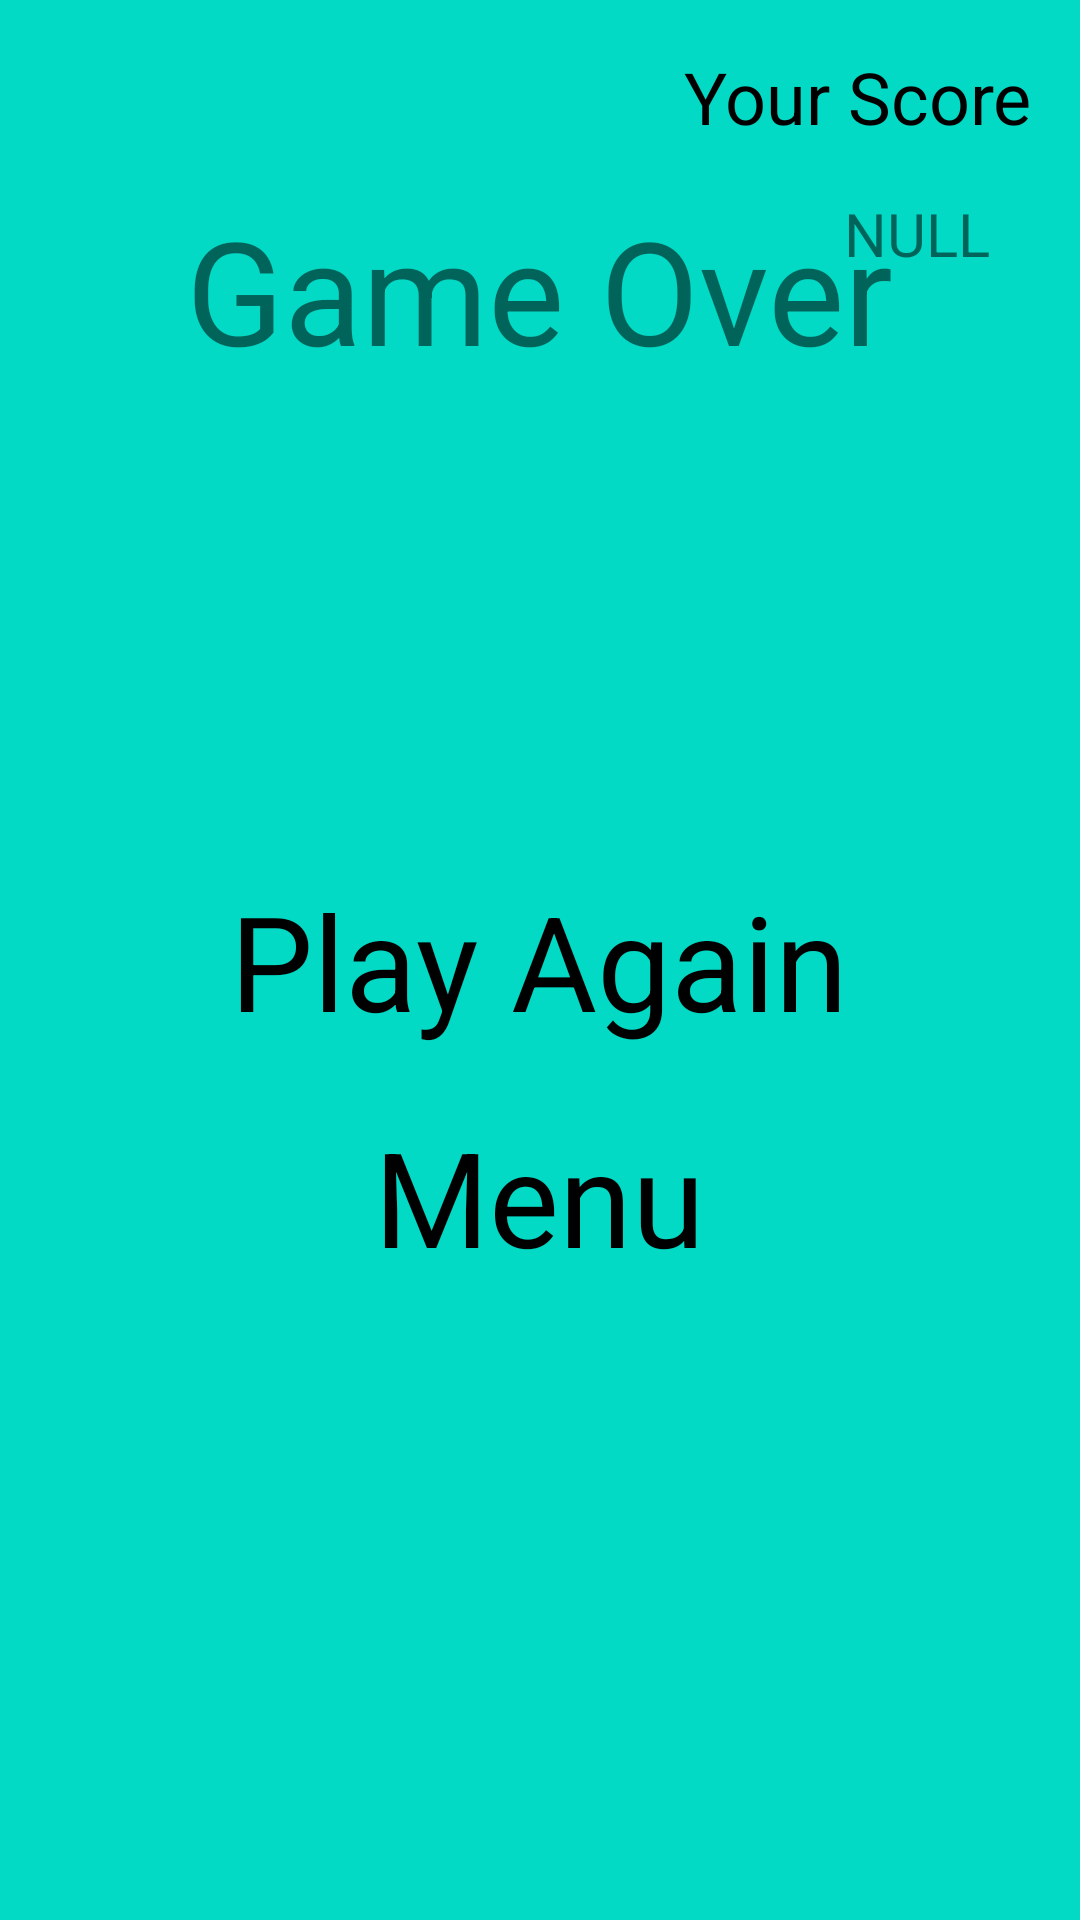

Reconstruct the res/layout file that produces this screen, plus the resources it refers to.
<!-- AndroidManifest.xml: application theme AppTheme -->
<!-- res/layout/activity_gameover.xml -->
<?xml version="1.0" encoding="utf-8"?>

<RelativeLayout xmlns:android="http://schemas.android.com/apk/res/android"
    xmlns:app="http://schemas.android.com/apk/res-auto"
    xmlns:tools="http://schemas.android.com/tools"
    android:layout_width="match_parent"
    android:layout_height="match_parent"
    tools:context=".activities.GameOverActivity">

    <ImageView
        android:layout_width="match_parent"
        android:layout_height="match_parent"
        android:background="@color/colorAccent"/>

    <TextView
        android:id="@+id/over"
        android:layout_width="wrap_content"
        android:layout_height="wrap_content"
        android:layout_above="@id/again"
        android:layout_below="@id/score"
        android:layout_centerHorizontal="true"
        android:text="Game Over"
        android:textSize="48sp" />

    <TextView
        android:id="@+id/again"
        android:layout_width="wrap_content"
        android:layout_height="wrap_content"
        android:layout_centerInParent="true"
        android:text="Play Again"
        android:textColor="#000000"
        android:textSize="44sp" />

    <TextView
        android:id="@+id/score"
        android:layout_width="wrap_content"
        android:layout_height="wrap_content"
        android:layout_alignParentRight="true"
        android:layout_margin="16dp"
        android:layout_marginStart="16dp"
        android:layout_marginLeft="16dp"
        android:layout_marginEnd="16dp"
        android:layout_marginRight="16dp"
        android:text="Your Score"
        android:textColor="#000000"
        android:textSize="24sp" />

    <TextView
        android:id="@+id/points"
        android:layout_width="wrap_content"
        android:layout_height="wrap_content"
        android:layout_below="@id/score"
        android:layout_alignParentRight="true"
        android:layout_marginRight="30sp"
        android:text="NULL"
        android:textSize="20sp" />

    <TextView
        android:id="@+id/menu"
        android:layout_width="wrap_content"
        android:layout_height="wrap_content"
        android:layout_below="@id/again"
        android:layout_centerHorizontal="true"
        android:paddingTop="20sp"
        android:text="Menu"
        android:textColor="@android:color/black"
        android:textSize="44sp" />


</RelativeLayout>
<!-- resources referenced by this layout -->
<resources>
  <color name="colorAccent">#03DAC5</color>
  <style name="AppTheme" parent="Theme.AppCompat.Light.DarkActionBar">
          
          <item name="colorPrimary">@color/colorPrimary</item>
          <item name="colorPrimaryDark">@color/colorPrimaryDark</item>
          <item name="colorAccent">@color/colorAccent</item>
      </style>
  <color name="colorPrimary">#6200EE</color>
  <color name="colorPrimaryDark">#3700B3</color>
</resources>
